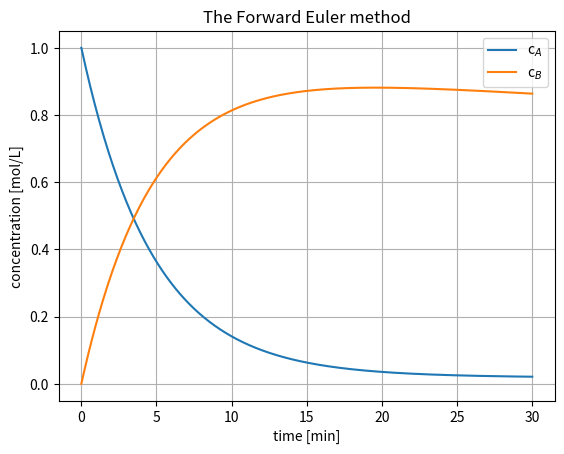

Write the Python code that produced this figure.
from collections.abc import Callable

import matplotlib.pyplot as plt
import numpy as np

# time domain
t_start = 0.0
t_end = 30.0
n = 500
t = np.linspace(t_start, t_end, n)

# initial conditions
c0 = np.array([1, 0])

def dC(t: float, c: np.ndarray) -> np.ndarray:
    """ODE system for semi-batch reactor.

    Parameters
    ----------
    t : float
        Time variable
    c : np.ndarray
        Concentration of individual components

    Returns
    -------
    np.ndarray
        Concentration gradient in reactor
    """
    cA, cB = c

    # define constant parameters
    k = 0.2
    Vdot = 0.1
    V_0 = 10
    cA_in = 0.5

    # define the system of ODEs
    dcA = Vdot / (V_0 + Vdot * t) * (cA_in - cA) - k * cA
    dcB = k * cA - Vdot / (V_0 + Vdot * t) * cB

    return np.array([dcA, dcB])

def forward_euler(func: Callable, c0: np.ndarray, t: np.ndarray) -> np.ndarray:
    """Generic forward euler method for initial value problem.

    Parameters
    ----------
    func : Callable
        ODE system to be solved
    c0 : np.ndarray
        Initial condition
    t : np.ndarray
        Time grid points

    Returns
    -------
    np.ndarray
        Solution of ODE system
    """
    # initialize arrays for time and solution values
    c = np.zeros((len(c0), len(t)))
    h = t[1] - t[0]

    # initial condition
    c[:, 0] = c0

    # iterate over each time step
    for i in range(1, len(t)):
        c[:, i] = c[:, i - 1] + h * func(t[i - 1], c[:, i - 1])
    return c

c = forward_euler(dC, c0, t)

fig = plt.figure()
plt.plot(t, c[0, :], label="c$_A$")
plt.plot(t, c[1, :], label="c$_B$")
plt.xlabel("time [min]")
plt.ylabel("concentration [mol/L]")
plt.title("The Forward Euler method")
plt.legend()
plt.grid()
plt.show()
